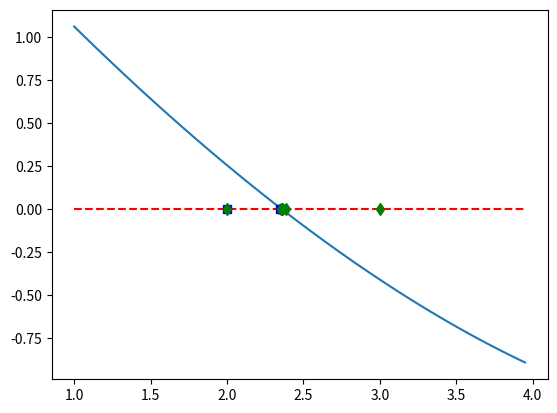

Here is the Python script that generated this plot:
"""This document builds the Newton and Secant methods and applies each
to the function (givein in Ascher & Greif) f(x) = 2*cosh(x/4) - x, which has a root.
Then, a graph is made that shows where Newton and Secant each come in approximating
the root."""

import numpy as np
import matplotlib.pyplot as plt

atol = 10**(-8)

def NewtonsMethod(f,fprime,x0):
    x = [x0]
    x1 = x[0] - (f(x[0])/fprime(x[0]))
    x.append(x1)
    k = len(x)-1
    curr = abs(x[k] - x[k-1])
    #Initializing the sequence that is Newtons Method.
    
    #Newton's Method:
    #x_next = x_curr - (f(x_curr))/(fprime(x_curr)).
    
    while curr > atol:
        xnew = x[k] - (f(x[k])/fprime(x[k]))
        x.append(xnew)
        k = len(x)-1
        #Updating our index k for storing data in vector x.
        curr = abs(x[k] - x[k-1])
        #And retaking the difference between previous steps. We stop when two consectuive steps
        #are *very* close to each other i.e. within atol of each other.
    x = np.array(x)
    return x


def SecantMethod(f,x0,x1):
    x = [x0,x1]
    x2 = x[1] - ((f(x[1])*(x[1] - x[0]))/(f(x[1]) - f(x[0])))
    x.append(x2)
    k = len(x)-1
    curr = abs(x[k] - x[k-1])
    
    #Again, this is the initialization of the secant method.
    #We need to do the first step manually so that our while loop may run.
    
    #Secant method generates a series of approximating secant lines.
    #In particular, the secant method is:
    #x_next = x_curr - f(x_next)*1/((f(x_curr) - f(x_prev))/(x_curr - x_prev)).
    #The secant method uses the approx to the derivative where Newton uses the real thing.
    while curr > atol:
        xnew = x[k] - ((f(x[k])*(x[k] - x[k-1]))/(f(x[k]) - f(x[k-1])))
        x.append(xnew)
        k = len(x)-1
        curr = abs(x[k] - x[k-1])
    x = np.array(x)
    return x

#For this demonstration, we'll use the Ascher/Greif function as our f.
def f(x):
    return (2*np.cosh(x/4) - x)

#And we'll hardcode in our derivative since it's readily available to us.
def fprime(x):
    return (.5*np.sinh(x/4) - 1)

x0 = 2
x1 = 3
xNewton = NewtonsMethod(f,fprime,x0)
xSecant = SecantMethod(f,x0,x1)
ab = np.arange(1,4,.05)
z = np.zeros(len(ab))
zNewton = np.zeros(len(xNewton))
zSecant = np.zeros(len(xSecant))
print(xNewton)
print(xSecant)
#plot the line y = 0.
plt.plot(ab,z,'r--')
#plot the graph of y = f(x).
plt.plot(ab,f(ab))
plt.plot(xNewton,zNewton,'bs')
plt.plot(xSecant,zSecant,'gd')
#Observe that Newton and Secant generate similar guesses for this function f.
plt.show()
